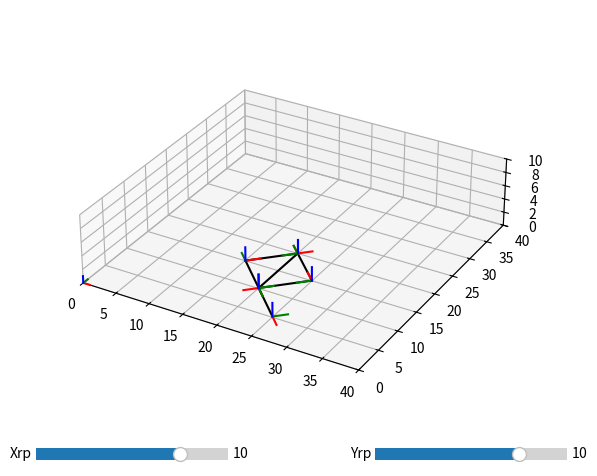

Here is the Python script that generated this plot:
#!/usr/bin/env python3
# -*- coding: utf-8 -*-
import matplotlib.pyplot as plt
import matplotlib as mpl
import numpy as np

from matplotlib.widgets import Slider
from mpl_toolkits import mplot3d
from cmath import sqrt as sq
from cmath import atan as arctan

def plot_matrix(f,T,handel_figure,s):
    lines_x=[]
    lines_y = []
    lines_z = []

    vectors = []
    for j in range (3):
        for i in range (f):
            colors = ['r','g','b']

            T_aux = T[i]
            line, = handel_figure.plot3D(T_aux[0,3]+s*np.array([0,T_aux[0,j]]),
                                T_aux[1,3]+s*np.array([0,T_aux[1,j]]),
                                T_aux[2,3]+s*np.array([0,T_aux[2,j]]),colors[j])
            
            if(i < f-1 and j == 0):
                T_aux = T[i]
                T_aux2 = T[i+1]
                vector, = handel_figure.plot3D([T_aux[0][3],T_aux2[0][3]],[T_aux[1][3],T_aux2[1][3]],[T_aux[2][3],T_aux2[2][3]],'k')
                vectors.append(vector)
                    
            if j == 0:
                lines_x.append(line)
            if j == 1:
                lines_y.append(line)
            if j ==2:
                lines_z.append(line)
    return lines_x,lines_y,lines_z,vectors       
def frame_transformation(t,dz,da,a,f,T_b):
    T = []
    T.append(T_b)
    for i in range (f-1):
        T.append(np.identity(4))

    for i in range (f):
        Rz=np.array([[np.cos(t[i]), -np.sin(t[i]),0,0],
                [np.sin(t[i]),  np.cos(t[i]),0,0],
                [0,0,1,0],
                [0,0,0,1]])

        Tz=np.array([[1,0,0,0],
                    [0,1,0,0],
                    [0,0,1,dz[i]],
                    [0,0,0,1]])
        Tx=np.array([[1,0,0,da[i]],
                    [0,1,0,0],
                    [0,0,1,0],
                    [0,0,0,1]])
        Rx=np.array([[1,0,0,0],
                    [0,np.cos(a[i]),-np.sin(a[i]),0],
                    [0,np.sin(a[i]), np.cos(a[i]),0],
                    [0,0,0,1]])
        if (i == 0):
            T[i]= np.dot(T_b,np.dot(np.dot(Rz,Tz),np.dot(Tx,Rx)))
        else:
           T[i]=np.dot(np.dot(Rz,Tz),np.dot(Tx,Rx))
    return T
def update_frames(T,hx,hy,hz,hv,f,s):
    for i in range (f):
        T_aux = T[i]
        hx[i].set_xdata(T_aux[0,3]+s*np.array([0,T_aux[0,0]]))
        hx[i].set_ydata(T_aux[1,3]+s*np.array([0,T_aux[1,0]]))
        hx[i].set_3d_properties(T_aux[2,3]+s*np.array([0,T_aux[2,0]]))
        hy[i].set_xdata(T_aux[0,3]+s*np.array([0,T_aux[0,1]]))
        hy[i].set_ydata(T_aux[1,3]+s*np.array([0,T_aux[1,1]]))
        hy[i].set_3d_properties(T_aux[2,3]+s*np.array([0,T_aux[2,1]]))
        hz[i].set_xdata(T_aux[0,3]+s*np.array([0,T_aux[0,2]]))
        hz[i].set_ydata(T_aux[1,3]+s*np.array([0,T_aux[1,2]]))
        hz[i].set_3d_properties(T_aux[2,3]+s*np.array([0,T_aux[2,2]]))

        if(i < f-1):
                T_aux = T[i]
                T_aux2 = T[i+1]
                hv[i].set_xdata([T_aux[0][3],T_aux2[0][3]])
                hv[i].set_ydata([T_aux[1][3],T_aux2[1][3]])
                hv[i].set_3d_properties([T_aux[2][3],T_aux2[2][3]])
            
def main(plot,matrix,frame_update):
    def update(val):
        q=[]
        for i in range(joints):
            q.append(Slide[i].val)

        S1 = (q[0]**2 + q[1]**2 + lf**2 - lt**2)/(2*lf)
        theta_f = 2*np.arctan((q[1]+np.sqrt(q[1]**2 + q[0]**2-S1**2))/(q[0]+S1))
        theta_f = theta_f*180.0/np.pi

        theta_d1 = np.arctan2(q[1]-lf*np.sin(theta_f),q[0]-lf*np.cos(theta_f))-delta

        rd = np.array([lf*np.cos(theta_f)+ld1*np.cos(theta_d1),lf*np.sin(theta_f)+ld1*np.sin(theta_d1)])

        S2 = (rd[0]**2 + rd[1]**2 + lt**2 - lf**2)/(2*lt)
        theta_d2 = 2*np.arctan((rd[1]+np.sqrt(rd[1]**2 + rd[0]**2-S2**2))/(rd[0]+S2))
        theta_d2 = theta_d1*180.0/np.pi

        S3 = (rd[0]**2 + lp**2 +rd[1]**2 -ld1**2)/(2*lp)
        theta_p = 2*np.arctan((rd[1]+np.sqrt(rd[1]**2 + rd[0]**2-S3**2))/(rd[0]+S3))
        theta_p = theta_p*180.0/np.pi

        

        phi = (360-2*(theta_p-theta_f))/2

        theta = np.array([theta_p+90,0,phi,theta_f+90,0,-phi,-delta])*np.pi/180

        Transformation = matrix(theta,d,a,alpha,frames,base)

        T_array = []
        T_array.append(Transformation[0])
        for i in range (frames-1):
            if(i == 2):
                T_array.append(np.dot(base,Transformation[3]))
            else: 
                T_array.append(np.dot(T_array[i],Transformation[i+1]))

        rd = T_array[2]

        update_frames(T_array,handel_xaxis,handel_yaxis,handel_zaxis,handel_vectors,frames,scale)
        
    #---------------------------------------------------------------------------------------------------------------
    frames = 7 
    joints = 2
    delta = 0
    scale = 2
    ld1,ld2,lf,lp,lt = [7,7,7,7,14]

    fig = plt.figure()
    fig.subplots_adjust(right=0.6)
    ax =[fig.add_axes([0.05,0.15,.80,0.9],projection = '3d'),
        fig.add_axes([0.05,0.1,.30,0.05]),
        fig.add_axes([0.58,0.1,.30,0.05])]

    ax[0].plot3D([0,1],[0,0],[0,0],'r')
    ax[0].plot3D([0,0],[0,1],[0,0],'g')
    ax[0].plot3D([0,0],[0,0],[0,1],'b')

    theta = np.array([135,0,90,45,0,-90,0])*np.pi/180
    d = [0,0,0,0,0,0,0]
    a = [0,-lp,ld2,0,-lf,ld1,lt/2]
    alpha = np.array([0,0,0,0,0,0,0])*np.pi/180
    base = np.identity(4)

    base[0][3] = 20
    base [1][3] = 20

    Transformation = matrix(theta,d,a,alpha,frames,base)

    T_array = []
    T_array.append(Transformation[0])

    for i in range (frames-1):
        if(i == 2):
            T_array.append(np.dot(base,Transformation[3]))
        else: 
            T_array.append(np.dot(T_array[i],Transformation[i+1]))

    handel_xaxis,handel_yaxis,handel_zaxis,handel_vectors = plot(frames,T_array,ax[0],scale)

    Slide=[]
    label=['Xrp','Yrp']
    for i in range(joints):
        if(i == 0 ):
            valmin_ = -20
            valmax_ = 20
            valinit_ = 10#25
        if(i == 1 ):
            valmin_ = -20
            valmax_ = 20
            valinit_ = 10#5
        Slide.append( Slider(
            ax=ax[i+1],
            label=label[i],
            valmin=valmin_,
            valmax=valmax_,
            valinit=valinit_,
        ))
        Slide[i].on_changed(update)

    ax[0].set_xlim([0,40])
    ax[0].set_ylim([0,40])
    ax[0].set_zlim([0,10])
    ax[0].set_aspect('equal', 'box')
    plt.show()
    
main(plot_matrix,frame_transformation,update_frames)